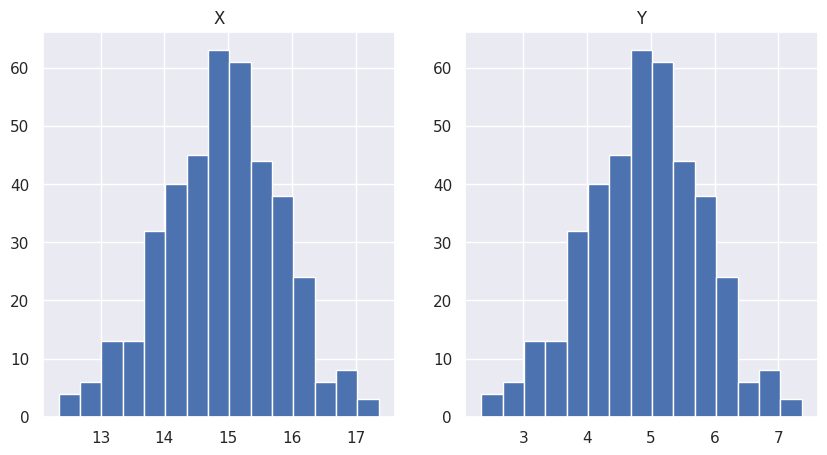
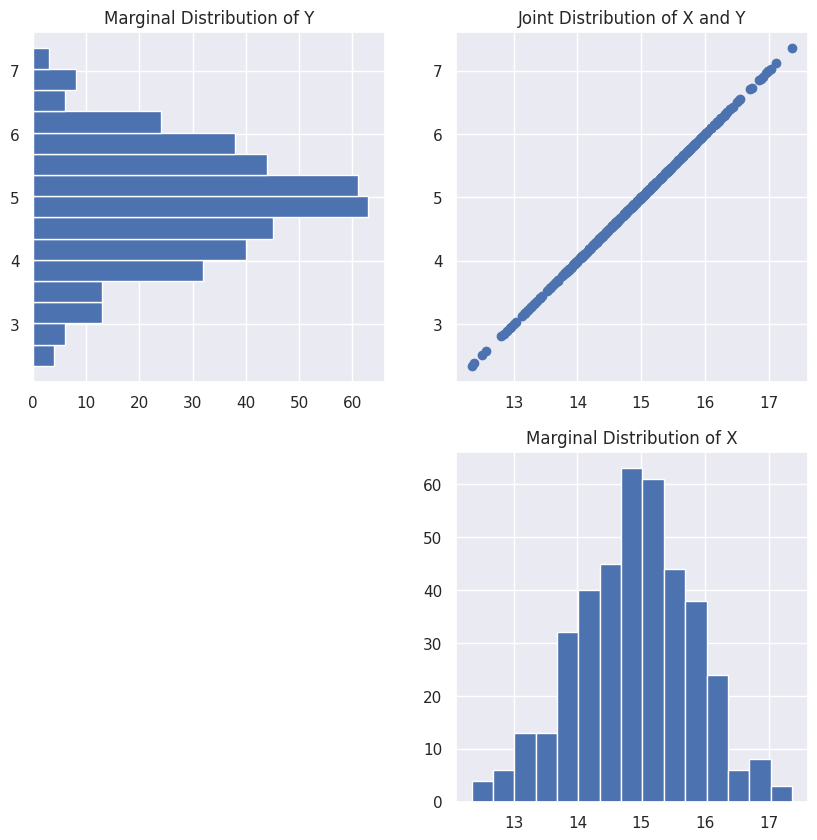

Recreate these plots in Python, in order.

# coding: utf-8

# ## Multivariate Distributions in Python
# 
# Sometimes we can get a lot of information about how two variables (or more) relate if we plot them together. This tutorial aims to show how plotting two variables together can give us information that plotting each one separately may miss.
# 
# 

# In[1]:


# import the packages we are going to be using
import numpy as np # for getting our distribution
import matplotlib.pyplot as plt # for plotting
import seaborn as sns; sns.set() # For a different plotting theme

# Don't worry so much about what rho is doing here
# Just know if we have a rho of 1 then we will get a perfectly
# upward sloping line, and if we have a rho of -1, we will get 
# a perfectly downward slopping line. A rho of 0 will 
# get us a 'cloud' of points
r = 1

# Don't worry so much about the following three lines of code for now
# this is just getting the data for us to plot
mean = [15, 5]
cov = [[1, r], [r, 1]]
x, y = x, y = np.random.multivariate_normal(mean, cov, 400).T

# Adjust the figure size
plt.figure(figsize=(10,5))

# Plot the histograms of X and Y next to each other
plt.subplot(1,2,1)
plt.hist(x = x, bins = 15)
plt.title("X")

plt.subplot(1,2,2)
plt.hist(x = y, bins = 15)
plt.title("Y")

plt.show()


# In[2]:


# Plot the data
plt.figure(figsize=(10,10))
plt.subplot(2,2,2)
plt.scatter(x = x, y = y)
plt.title("Joint Distribution of X and Y")

# Plot the Marginal X Distribution
plt.subplot(2,2,4)
plt.hist(x = x, bins = 15)
plt.title("Marginal Distribution of X")


# Plot the Marginal Y Distribution
plt.subplot(2,2,1)
plt.hist(x = y, orientation = "horizontal", bins = 15)
plt.title("Marginal Distribution of Y")

# Show the plots
plt.show()

